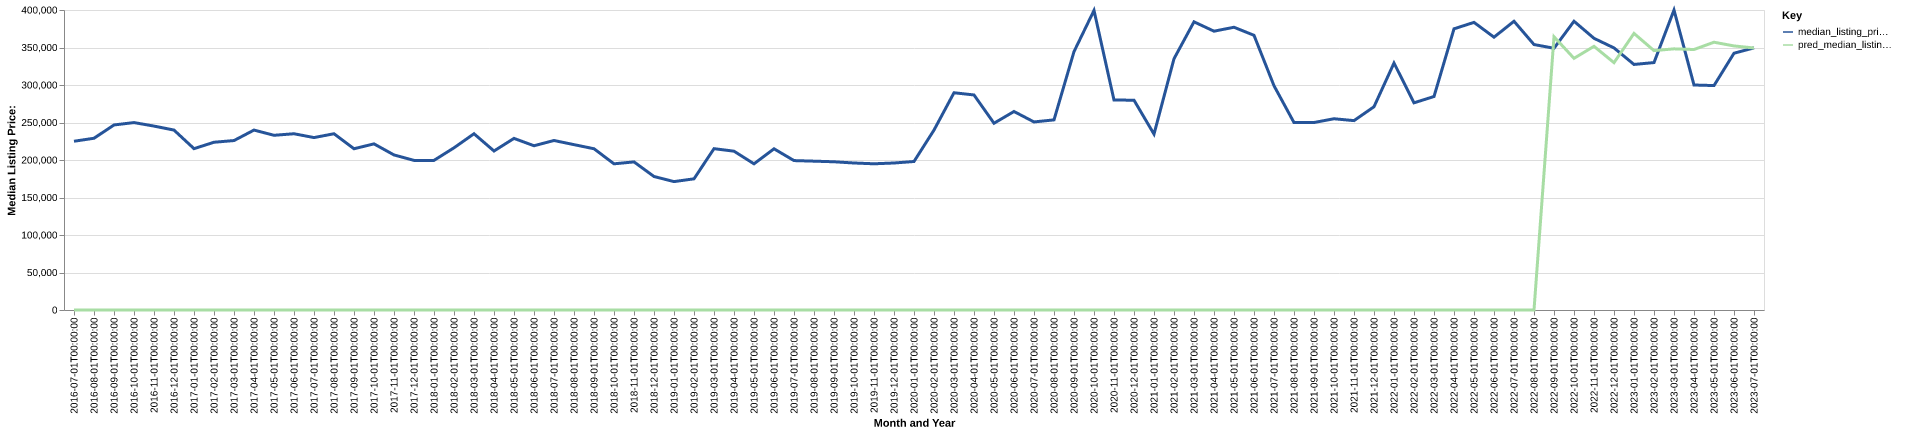

Source data for this figure (header and first rows):
date, time_idx, median_listing_price, thirty_year_interest_rate_five, month, county_name, active_listing_count, median_days_on_market, pred_median_listing_price, month_year
2016-07-01, 0, 225000, 3.72, 7, trigg, ky, 177.0, 93.0, 0, Jul-2016
2016-08-01, 1, 229000, 3.73, 8, trigg, ky, 174.0, 107.0, 0, Aug-2016
2016-09-01, 2, 246725, 3.66, 9, trigg, ky, 162.0, 116.0, 0, Sep-2016
2016-10-01, 3, 249900, 3.64, 10, trigg, ky, 154.0, 112.0, 0, Oct-2016
2016-11-01, 4, 245225, 3.66, 11, trigg, ky, 140.0, 132.0, 0, Nov-2016
2016-12-01, 5, 239900, 3.48, 12, trigg, ky, 130.0, 151.0, 0, Dec-2016
2017-01-01, 6, 215125, 3.45, 1, trigg, ky, 133.0, 145.0, 0, Jan-2017
2017-02-01, 7, 223675, 3.5, 2, trigg, ky, 137.0, 128.0, 0, Feb-2017
2017-03-01, 8, 225925, 3.52, 3, trigg, ky, 140.0, 100.0, 0, Mar-2017
2017-04-01, 9, 239900, 4.03, 4, trigg, ky, 145.0, 104.0, 0, Apr-2017
2017-05-01, 10, 232950, 4.32, 5, trigg, ky, 149.0, 96.0, 0, May-2017
2017-06-01, 11, 235000, 4.2, 6, trigg, ky, 149.0, 103.0, 0, Jun-2017
2017-07-01, 12, 229900, 4.19, 7, trigg, ky, 146.0, 100.0, 0, Jul-2017
2017-08-01, 13, 235000, 4.3, 8, trigg, ky, 150.0, 90.0, 0, Aug-2017
2017-09-01, 14, 215000, 4.1, 9, trigg, ky, 143.0, 81.0, 0, Sep-2017
2017-10-01, 15, 221500, 4.05, 10, trigg, ky, 130.0, 93.0, 0, Oct-2017
2017-11-01, 16, 206750, 3.94, 11, trigg, ky, 125.0, 104.0, 0, Nov-2017
2017-12-01, 17, 199500, 4.03, 12, trigg, ky, 118.0, 117.0, 0, Dec-2017
2018-01-01, 18, 199500, 3.93, 1, trigg, ky, 120.0, 130.0, 0, Jan-2018
2018-02-01, 19, 216250, 3.83, 2, trigg, ky, 125.0, 119.0, 0, Feb-2018
2018-03-01, 20, 235000, 3.94, 3, trigg, ky, 125.0, 103.0, 0, Mar-2018
2018-04-01, 21, 212000, 3.95, 4, trigg, ky, 125.0, 89.0, 0, Apr-2018
2018-05-01, 22, 228813, 3.99, 5, trigg, ky, 127.0, 88.0, 0, May-2018
2018-06-01, 23, 219000, 4.15, 6, trigg, ky, 124.0, 95.0, 0, Jun-2018
2018-07-01, 24, 226013, 4.4, 7, trigg, ky, 129.0, 92.0, 0, Jul-2018
2018-08-01, 25, 220475, 4.46, 8, trigg, ky, 129.0, 98.0, 0, Aug-2018
2018-09-01, 26, 215000, 4.58, 9, trigg, ky, 125.0, 92.0, 0, Sep-2018
2018-10-01, 27, 194900, 4.66, 10, trigg, ky, 130.0, 95.0, 0, Oct-2018
2018-11-01, 28, 197475, 4.62, 11, trigg, ky, 125.0, 103.0, 0, Nov-2018
2018-12-01, 29, 178000, 4.54, 12, trigg, ky, 118.0, 110.0, 0, Dec-2018
2019-01-01, 30, 171200, 4.6, 1, trigg, ky, 119.0, 130.0, 0, Jan-2019
2019-02-01, 31, 174900, 4.72, 2, trigg, ky, 119.0, 134.0, 0, Feb-2019
2019-03-01, 32, 215121, 4.9, 3, trigg, ky, 115.0, 133.0, 0, Mar-2019
2019-04-01, 33, 211746, 4.94, 4, trigg, ky, 118.0, 127.0, 0, Apr-2019
2019-05-01, 34, 194900, 4.75, 5, trigg, ky, 119.0, 93.0, 0, May-2019
2019-06-01, 35, 214950, 4.51, 6, trigg, ky, 115.0, 80.0, 0, Jun-2019
2019-07-01, 36, 199225, 4.41, 7, trigg, ky, 117.0, 86.0, 0, Jul-2019
2019-08-01, 37, 198455, 4.41, 8, trigg, ky, 111.0, 89.0, 0, Aug-2019
2019-09-01, 38, 197636, 4.2, 9, trigg, ky, 109.0, 86.0, 0, Sep-2019
2019-10-01, 39, 196000, 4.14, 10, trigg, ky, 108.0, 86.0, 0, Oct-2019
2019-11-01, 40, 194950, 3.84, 11, trigg, ky, 109.0, 98.0, 0, Nov-2019
2019-12-01, 41, 196000, 3.81, 12, trigg, ky, 101.0, 95.0, 0, Dec-2019
2020-01-01, 42, 198000, 3.75, 1, trigg, ky, 87.0, 118.0, 0, Jan-2020
2020-02-01, 43, 239900, 3.73, 2, trigg, ky, 79.0, 134.0, 0, Feb-2020
2020-03-01, 44, 289675, 3.78, 3, trigg, ky, 90.0, 115.0, 0, Mar-2020
2020-04-01, 45, 286725, 3.75, 4, trigg, ky, 96.0, 81.0, 0, Apr-2020
2020-05-01, 46, 249000, 3.74, 5, trigg, ky, 87.0, 101.0, 0, May-2020
2020-06-01, 47, 264675, 3.72, 6, trigg, ky, 81.0, 108.0, 0, Jun-2020
2020-07-01, 48, 250750, 3.49, 7, trigg, ky, 77.0, 110.0, 0, Jul-2020
2020-08-01, 49, 253500, 3.65, 8, trigg, ky, 67.0, 92.0, 0, Aug-2020
2020-09-01, 50, 344500, 3.33, 9, trigg, ky, 40.0, 121.0, 0, Sep-2020
2020-10-01, 51, 399450, 3.28, 10, trigg, ky, 35.0, 85.0, 0, Oct-2020
2020-11-01, 52, 279950, 3.21, 11, trigg, ky, 39.0, 34.0, 0, Nov-2020
2020-12-01, 53, 279750, 3.07, 12, trigg, ky, 37.0, 44.0, 0, Dec-2020
2021-01-01, 54, 234500, 2.99, 1, trigg, ky, 36.0, 47.0, 0, Jan-2021
2021-02-01, 55, 335000, 2.93, 2, trigg, ky, 29.0, 72.0, 0, Feb-2021
2021-03-01, 56, 384225, 2.88, 3, trigg, ky, 25.0, 91.0, 0, Mar-2021
2021-04-01, 57, 371750, 2.84, 4, trigg, ky, 27.0, 81.0, 0, Apr-2021
2021-05-01, 58, 377000, 2.71, 5, trigg, ky, 24.0, 39.0, 0, May-2021
2021-06-01, 59, 366250, 2.79, 6, trigg, ky, 21.0, 39.0, 0, Jun-2021
... 25 more rows
